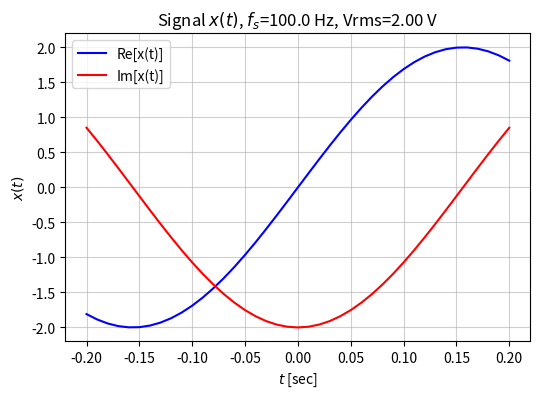
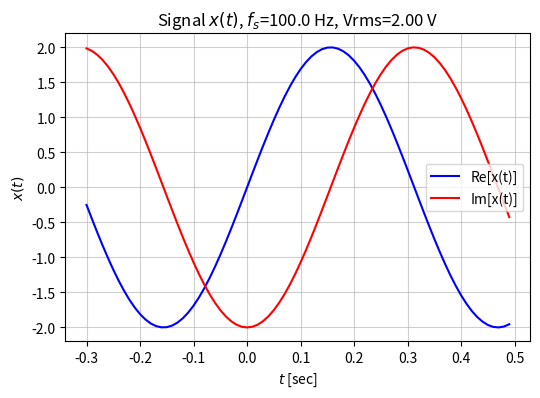
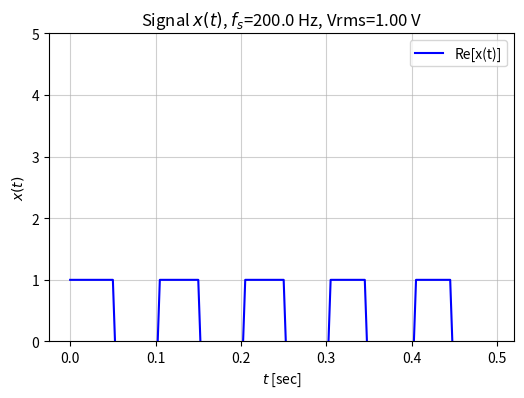
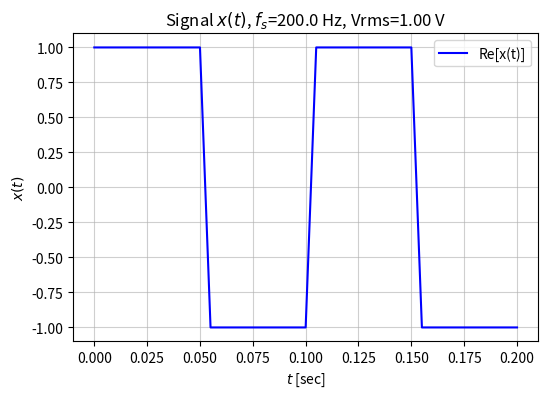

The script that saved these images, in order:
# ---
# jupyter:
#   jupytext:
#     formats: ipynb,py:percent
#     text_representation:
#       extension: .py
#       format_name: percent
#       format_version: '1.3'
#       jupytext_version: 1.19.4
#   kernelspec:
#     display_name: Python [conda env:ecen3300]
#     language: python
#     name: conda-env-ecen3300-py
# ---

# %% [markdown]
# # Exercise 2d
#
# Phase 2 -- State and behavior (Week 2)
#
# Objects exist because state persists.
#
# Exercise 2: Oscilloscope simulator
#
# Third corrected version

# %% [markdown]
# ## Major changes
#
# * The input signal is now loaded as a Signal object with associated time axis and sampling rate fs
# * The part of the signal to be displayed is now represented as a set of indices selecting samples from the input signal and the time axis
# * The voltage_scale and the time_scale inputs are tested to be 2-component lists/tuples
# * autoscale is now based on the displayed part of the signal

# %%
import numpy as np
import matplotlib.pyplot as plt


# %% [markdown]
# Create:
#
# ```python
# class Oscilloscope:
# ```
#
# Internal state:
#
# ```python
# sample_rate
# voltage_scale
# time_scale
# current_signal
# ```
#
# Methods:
#
# ```python
# load_signal()
# autoscale()
# measure_rms()
# display()
# ```
#

# %%
class Oscilloscope:

    def __init__(self, voltage_scale=None, time_scale=None):
        self.voltage_scale = None
        if voltage_scale is not None:
            if len(voltage_scale)!=2:
                raise ValueError("voltage_scale must have two components")
            else:
                self.voltage_scale = voltage_scale
        self.time_scale = None
        if time_scale is not None:
            if len(time_scale)!=2:
                raise ValueError("time_scale must have two components")
            else:
                self.time_scale = time_scale
        self.current_signal = None       # signal object
        self.current_signal_ix = None    # indexes of signal to display

    def load_signal(self, signal):
        # signal is object xt with associated time tt and sampling rate fs
        self.current_signal = signal
        if self.time_scale is None:
            self.time_scale = [self.current_signal.tt[0], self.current_signal.tt[-1]]
            self.current_signal_ix = np.arange(self.current_signal.tt.size)
        else:
            self.current_signal_ix = self.find_time_overlap(self.current_signal, self.time_scale)

    def find_time_overlap(self, signal, t_scale):
        """
        Helper function to find overlap between signal time and scope time_scale
        Returns signal indexes for which time overlap is found
        """
        if t_scale[0] < signal.tt[0]:
            t_scale[0] = signal.tt[0]
        if t_scale[1] > signal.tt[-1]:
            t_scale[1] = signal.tt[-1]
        if t_scale[1] - t_scale[0] < 0:
            raise ValueError("No overlap between signal time and scope time_scale")
        ix = np.where(np.logical_and(signal.tt>=t_scale[0], signal.tt<=t_scale[1]))[0]
        return ix
    
    def set_voltage_scale(self, V_lim):
        if len(V_lim) != 2:
            raise ValueError("V_lim must have two components")
        self.voltage_scale = V_lim
        
    def set_time_scale(self, t_lim):
        if len(t_lim) != 2:
            raise ValueError("t_lim must have two components")
        self.time_scale = t_lim
        if self.current_signal is not None:
            self.current_signal_ix = self.find_time_overlap(self.current_signal, self.time_scale)
    
    def autoscale(self):
        if self.current_signal is None:
            raise ValueError("Signal x(t) is not defined")
        if self.current_signal_ix is None:
            raise ValueError("Display window is not defined")
        aux = np.hstack((np.real(self.current_signal.xt[self.current_signal_ix]),
                         np.imag(self.current_signal.xt[self.current_signal_ix]))) 
        self.voltage_scale = [1.1*np.min(aux), 1.1*np.max(aux)]

    def measure_rms(self):
        if self.current_signal is None:
            raise ValueError("Signal x(t) is not defined")
        if self.current_signal_ix is None:
            raise ValueError("Display window is not defined")
        rms = np.sqrt(np.mean(np.abs(self.current_signal.xt[self.current_signal_ix])**2))
        return rms

    def display(self):
        
        if self.current_signal is None:
            raise ValueError("Signal x(t) is not defined")
        fig, ax = plt.subplots(1, 1, figsize=(6, 4))
        ax.plot(self.current_signal.tt[self.current_signal_ix],
                np.real(self.current_signal.xt[self.current_signal_ix]), '-b', label='Re[x(t)]')
        if np.iscomplexobj(self.current_signal.xt):
            ax.plot(self.current_signal.tt[self.current_signal_ix],
                    np.imag(self.current_signal.xt[self.current_signal_ix]), '-r', label='Im[x(t)]')
        if self.voltage_scale is not None and (self.voltage_scale[1]>self.voltage_scale[0]):
            ax.set_ylim(self.voltage_scale)
        ax.grid(alpha=0.6)
        ax.set_title(f'Signal $x(t)$, $f_s$={self.current_signal.fs:.1f} Hz, Vrms={self.measure_rms():.2f} V')
        ax.set_ylabel('$x(t)$')
        ax.set_xlabel('$t$ [sec]')
        ax.legend()
        
        plt.show()         


# %%
class Signal:
    """
    Pseudo continuous-time x(t) signal object with time axis tt.
    x(t) is assumed to be sampled uniformly with sampling rate fs.
    """

    def __init__(self, tt, xt):
        if len(tt) != len(xt):
            raise ValueError("tt and xt must have the same length")
        self.tt = np.array(tt)
        dt = np.diff(self.tt)
        if not np.allclose(dt, dt[0]):
            raise ValueError("time samples must be uniformly spaced")
        self.xt = np.array(xt)
        self.fs = (self.tt.size-1)/(self.tt[-1]-self.tt[0])

    def duration(self):
        return self.tt.size/self.fs

    def energy(self):
        return np.sum(np.abs(self.xt)**2)/self.fs

    def plot(self):

        fig = plt.figure()
        ax1, ax2 = fig.subplots(2, 1, sharex=True)
        ax1.plot(self.tt, np.real(self.xt), '-b')
        ax1.set_ylabel('Re[x(t)]')
        ax1.grid(alpha=0.6)
        ax1.set_title(f'Signal $x(t)$, $f_s$={self.fs:.1f} Hz')
        ax2.plot(self.tt, np.imag(self.xt), '-r')
        ax2.set_ylabel('Im[x(t)]')
        ax2.set_xlabel('t [sec]')
        ax2.grid(alpha=0.6)

        plt.show()


# %%
fs1 = 100
tlen1 = 1
tt1 = np.arange(int(np.round(tlen1*fs1)))/fs1 - tlen1/2
A1, f1, th1 = 2, 1.6, -90
x1t = Signal(tt1, A1*np.exp(1j*(2*np.pi*f1*tt1+np.pi/180*th1)))

# %%
#scope1 = Oscilloscope()
scope1 = Oscilloscope(time_scale=[-0.2, 0.2])
scope1.load_signal(x1t)

# %%
print(scope1.voltage_scale)
#print(scope1.time.size)
print(scope1.measure_rms())

# %%
scope1.display()

# %%
scope1.autoscale()
scope1.set_time_scale([-0.3, 1.0])

# %%
scope1.display()

# %%
fs2 = 200
tlen2 = 0.5
tt2 = np.arange(int(np.round(tlen2*fs2)))/fs2
A2, f2, th2 = 1, 10, -90
x2t = Signal(tt2, A2*np.sign(np.cos(2*np.pi*f2*tt2+np.pi/180*th2)))

# %%
scope2 = Oscilloscope(voltage_scale=[0, 5])
scope2.load_signal(x2t)
print(scope2.voltage_scale)
#print(scope2.time.size)
print(scope2.measure_rms())

# %%
scope2.display()

# %%
scope2.set_time_scale([0, 0.2])
scope2.set_voltage_scale([-1.1, 1.1])
scope2.display()

# %% [markdown]
# **Notebook questions:**
#
# 1. Which variables belong to object state?
# 2. Which should be method arguments?
# 3. What happens if two scopes observe different signals?
#
# **Answers:**
#
# 1. Oscilloscope: voltage_scale, time_scale, current_signal, current_signal_ix; Signal: tt, xt, fs
# 2. Oscilloscope: signal, V_lim, t_lim
# 3. They are different objects, each with its own state

# %%
